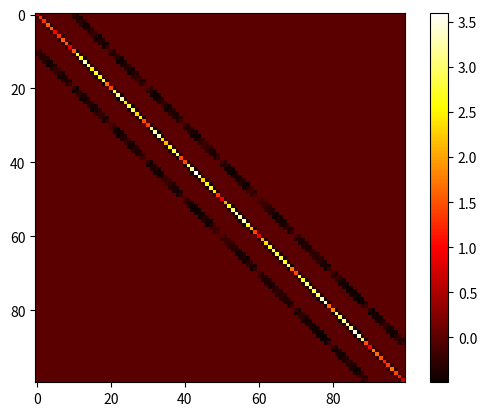

This chart was generated by the following Python code:
import numpy as np
import matplotlib.pyplot as plt
from scipy.sparse import csr_matrix



def create_rectangle_array(number_of_points, number_of_rectangle): 
    
    mesh = np.zeros((number_of_points,number_of_points))
    count = 1 
    for i in range(number_of_points):
        for j in range(number_of_points):
           mesh[i,j] = count ; count+=1 
           
    print(mesh)
    rectangles = []
    index = 1
    for i in range(1,number_of_points):
        for j in range(0,number_of_points-1):
            line = []
            line.append(mesh[i][j])
            line.append(mesh[i][j+1])
            line.append(mesh[i-1][j+1])
            line.append(mesh[i-1][j])
            rectangles.append(line)
            
    return rectangles


def create_coordinates(L,number_of_points):
    coordinates=np.zeros((number_of_points*number_of_points,2))
    h = L/(number_of_points-1)
    for i in range(number_of_points):
        for j in range(number_of_points):
            coordinates[i*number_of_points+j][0] = j*h
            coordinates[i*number_of_points+j][1] = i*h
    
    return coordinates

def bandwidth(A):
    A = csr_matrix(A)
    A = A.tocoo()  # Conversion en format COO pour accéder aux indices des non-zéros
    return max(abs(A.row - A.col))
     
     
     
L = 0.01 
outlet = 0.004    
number_of_points = 10; h = L/(number_of_points-1)
number_of_rectangle = (number_of_points-1)*(number_of_points-1)

local_matrix = [[2/3,-1/6,-1/3,-1/6],[-1/6,2/3,-1/6,-1/3],[-1/3,-1/6,2/3,-1/6],[-1/6,-1/3,-1/6,2/3]]
rectangles = create_rectangle_array(number_of_points,number_of_rectangle)
coordinates = create_coordinates(L,number_of_points)

print(rectangles)
print(coordinates)

A = np.zeros((number_of_points*number_of_points,number_of_points*number_of_points))
k_values = np.random.uniform(0.5, 1.5, size=number_of_rectangle)
for e,rectangle in enumerate(rectangles):
    k_e = k_values[e]  
    for l in range(4):
        for m in range(4):
            index_i = int(rectangle[l])
            index_j = int(rectangle[m])
            value   = local_matrix[l][m]
            A[index_i-1,index_j-1] += k_e*value


np.random.seed(42) 

F = np.zeros(number_of_points * number_of_points)

for rectangle in rectangles: 
    F_local = (h**2)*(10**7) / (4)
    
    for l in range(4):
        index_i = int(rectangle[l]) - 1  
        F[index_i] += F_local 
    

print(bandwidth(A))        
plt.imshow(A, cmap='hot', interpolation='nearest')
plt.colorbar()
plt.show()

# print(F)
T = np.linalg.solve(A,F)
print(T)
